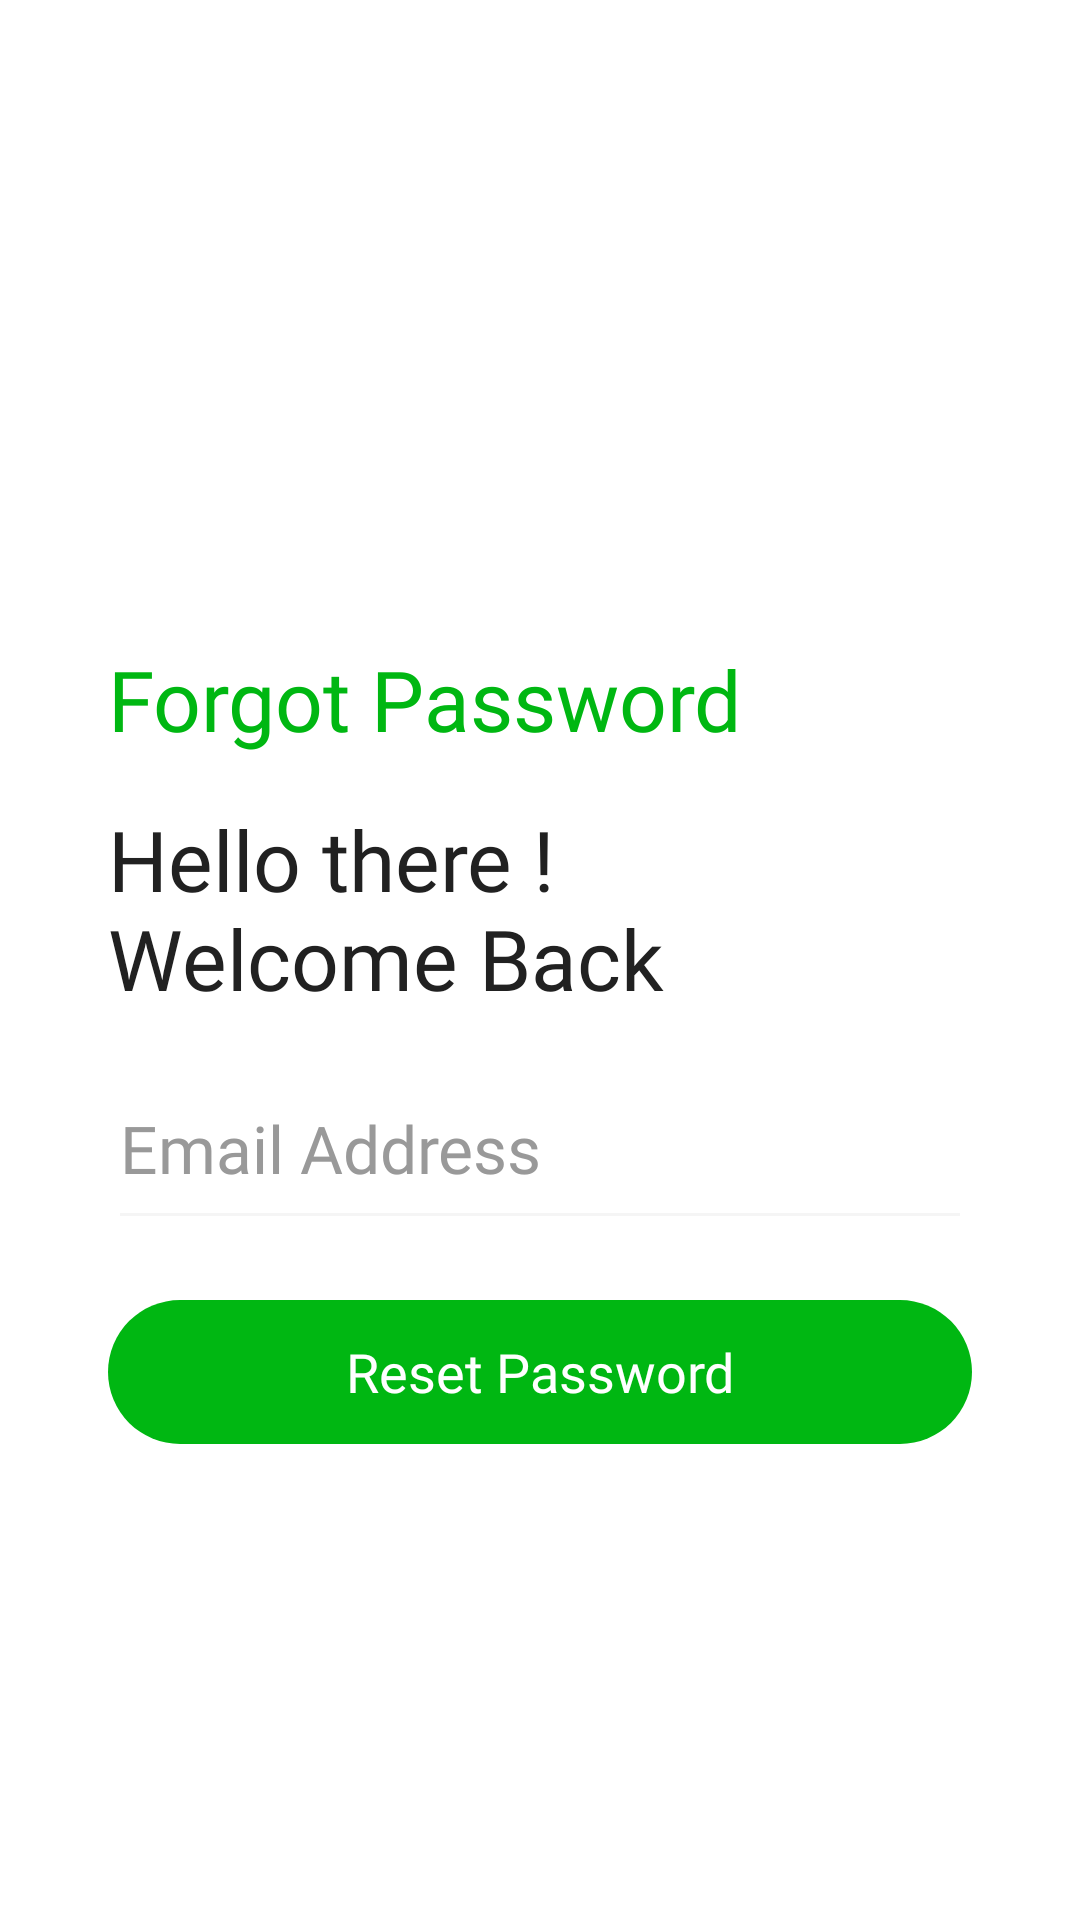

This screen was rendered from an Android layout file. Write that file and the resources it references.
<!-- AndroidManifest.xml: application theme Theme.AESAllEmergencyServices -->
<!-- res/layout/activity_reset_password.xml -->
<?xml version="1.0" encoding="utf-8"?>
<RelativeLayout
    xmlns:android="http://schemas.android.com/apk/res/android"
    xmlns:app="http://schemas.android.com/apk/res-auto"
    android:layout_width="match_parent"
    android:layout_height="match_parent">

    <androidx.appcompat.widget.Toolbar
        android:id="@+id/toolbar"
        style="@style/ToolbarStyle">

        <ImageButton
            android:layout_width="wrap_content"
            android:layout_height="wrap_content"
            android:background="@android:color/transparent"
            android:paddingStart="@dimen/ic_nav_padding_start"
            android:src="@drawable/ic_back"
            app:tint="@color/green_color" />
    </androidx.appcompat.widget.Toolbar>

    <RelativeLayout
        android:gravity="center"
        android:id="@+id/containerLayout"
        android:layout_width="match_parent"
        android:layout_height="match_parent"
        android:layout_below="@id/toolbar"
        android:layout_marginStart="@dimen/container_layout_margin"
        android:layout_marginTop="@dimen/container_layout_margin"
        android:layout_marginEnd="@dimen/container_layout_margin"
        android:layout_marginBottom="@dimen/container_layout_margin">

        <TextView
            android:id="@+id/login_title"
            style="@style/LabelStyle"
            android:layout_marginTop="0dp"
            android:fontFamily="@font/sf_pro_display_medium"
            android:text="Forgot Password"
            android:textColor="@color/green_color" />

        <TextView
            android:id="@+id/login_welcome_msg"
            style="@style/LabelStyle"
            android:layout_below="@id/login_title"
            android:layout_marginTop="@dimen/layout_in_between_margins"
            android:text="@string/login_welcome_txt" />

        <EditText
            android:id="@+id/etEmail"
            style="@style/EditTextStyle"
            android:layout_below="@id/login_welcome_msg"
            android:hint="@string/email_address_hint"
            android:layout_marginTop="20dp"
            android:inputType="textEmailAddress" />


        <androidx.appcompat.widget.AppCompatButton
            android:id="@+id/btn_reset"
            style="@style/StrokeButtonStyle"
            android:layout_width="match_parent"
            android:layout_below="@id/etEmail"
            android:layout_marginTop="20dp"
            android:background="@drawable/btns_background"
            android:textAllCaps="false"
            android:textColor="@color/white"
            android:text="Reset Password" />

        


    </RelativeLayout>


</RelativeLayout>
<!-- resources referenced by this layout -->
<resources>
  <color name="divider">#f5f5f5</color>
  <color name="green_color">#00b712</color>
  <color name="white">#FFFFFFFF</color>
  
      //onboarding colors
  <dimen name="container_layout_margin">36dp</dimen>
  <dimen name="divider_height">2dp</dimen>
  <dimen name="divider_start_and_end_margins">8dp</dimen>
  <dimen name="divider_top_and_bottom_margins">8dp</dimen>
  <dimen name="ic_nav_padding_start">16dp</dimen>
  <dimen name="layout_in_between_margins">16dp</dimen>
  <!-- drawable btns_background (drawable) -->
  <?xml version="1.0" encoding="utf-8"?>
  <shape xmlns:android="http://schemas.android.com/apk/res/android">
      <corners  android:radius="50dp"/>
      <solid android:color="#00b712"></solid>
  </shape>
  <string name="email_address_hint">Email Address</string>
  <string name="login_welcome_txt">Hello there !\nWelcome Back</string>
  <style name="EditTextStyle">
          <item name="android:layout_width">match_parent</item>
          <item name="android:layout_height">wrap_content</item>
          <item name="android:backgroundTint">@color/edit_text_bg</item>
          <item name="android:textColor">@color/edit_text_txt</item>
          <item name="android:textColorHint">@color/edit_text_hint</item>
          <item name="android:fontFamily">@font/sf_pro_display_medium</item>
          <item name="android:textSize">22sp</item>
          <item name="android:paddingBottom">16dp</item>
      </style>
  <style name="LabelStyle" parent="Theme.AESAllEmergencyServices">
          <item name="android:layout_height">wrap_content</item>
          <item name="android:layout_width">wrap_content</item>
          <item name="android:textSize">28sp</item>
          <item name="android:fontFamily">@font/sf_pro_display_regular</item>
          <item name="android:textColor">@color/primary_txt</item>
      </style>
  <style name="StrokeButtonStyle" parent="SolidButtonStyle">
          <item name="android:background">@drawable/stroke_bg</item>
          <item name="android:textColor">@color/orange</item>
      </style>
  <style name="ToolbarStyle">
          <item name="android:layout_height">?actionBarSize</item>
          <item name="android:layout_width">match_parent</item>
      </style>
  <color name="edit_text_bg">#f5f5f5</color>
  <color name="edit_text_txt">#999999</color>
  <color name="edit_text_hint">#999999</color>
  <color name="primary_txt">#212121</color>
  <style name="SolidButtonStyle" parent="Widget.AppCompat.Button.Borderless">
          <item name="android:layout_width">wrap_content</item>
          <item name="android:layout_height">wrap_content</item>
          <item name="android:background">@drawable/solid_bg</item>
          <item name="android:textColor">#ffffff</item>
          <item name="android:fontFamily">@font/sf_pro_display_semibold</item>
          <item name="android:textSize">18sp</item>
      </style>
  <!-- drawable stroke_bg (drawable) -->
  <?xml version="1.0" encoding="utf-8"?>
  <shape xmlns:android="http://schemas.android.com/apk/res/android"
      android:shape="rectangle">
      <corners android:radius="@dimen/fab_margin" />
      <stroke
          android:width="2dp"
          android:color="@color/orange" />
  </shape>
  <color name="orange">#ff563f</color>
  <color name="purple_500">#475993</color>
  <color name="purple_700">#00FF0C</color>
  <color name="teal_200">#FF03DAC5</color>
  <color name="teal_700">#FF018786</color>
  <color name="black">#FF000000</color>
  <dimen name="fab_margin">16dp</dimen>
</resources>
